Labelled photos from "cnn_board", an image-classification folder in DustinCarrion/TicTacToeAgent. The possible labels are: board, no board 1, no board 2, no board 3.

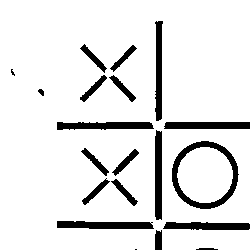
Label: no board 3

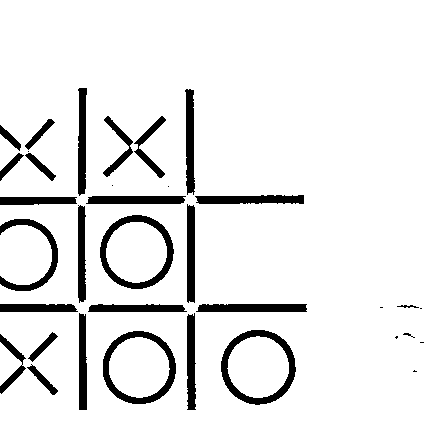
Label: board

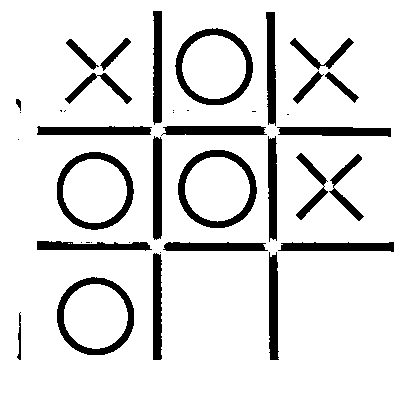
Label: board

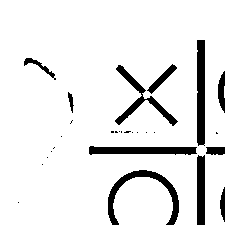
Label: no board 1

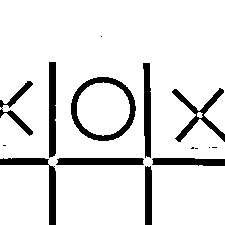
Label: no board 2

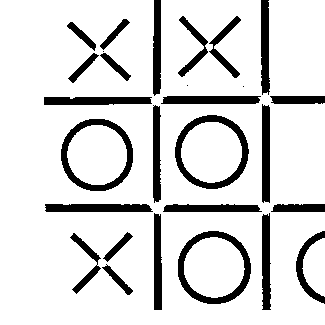
Label: no board 2
